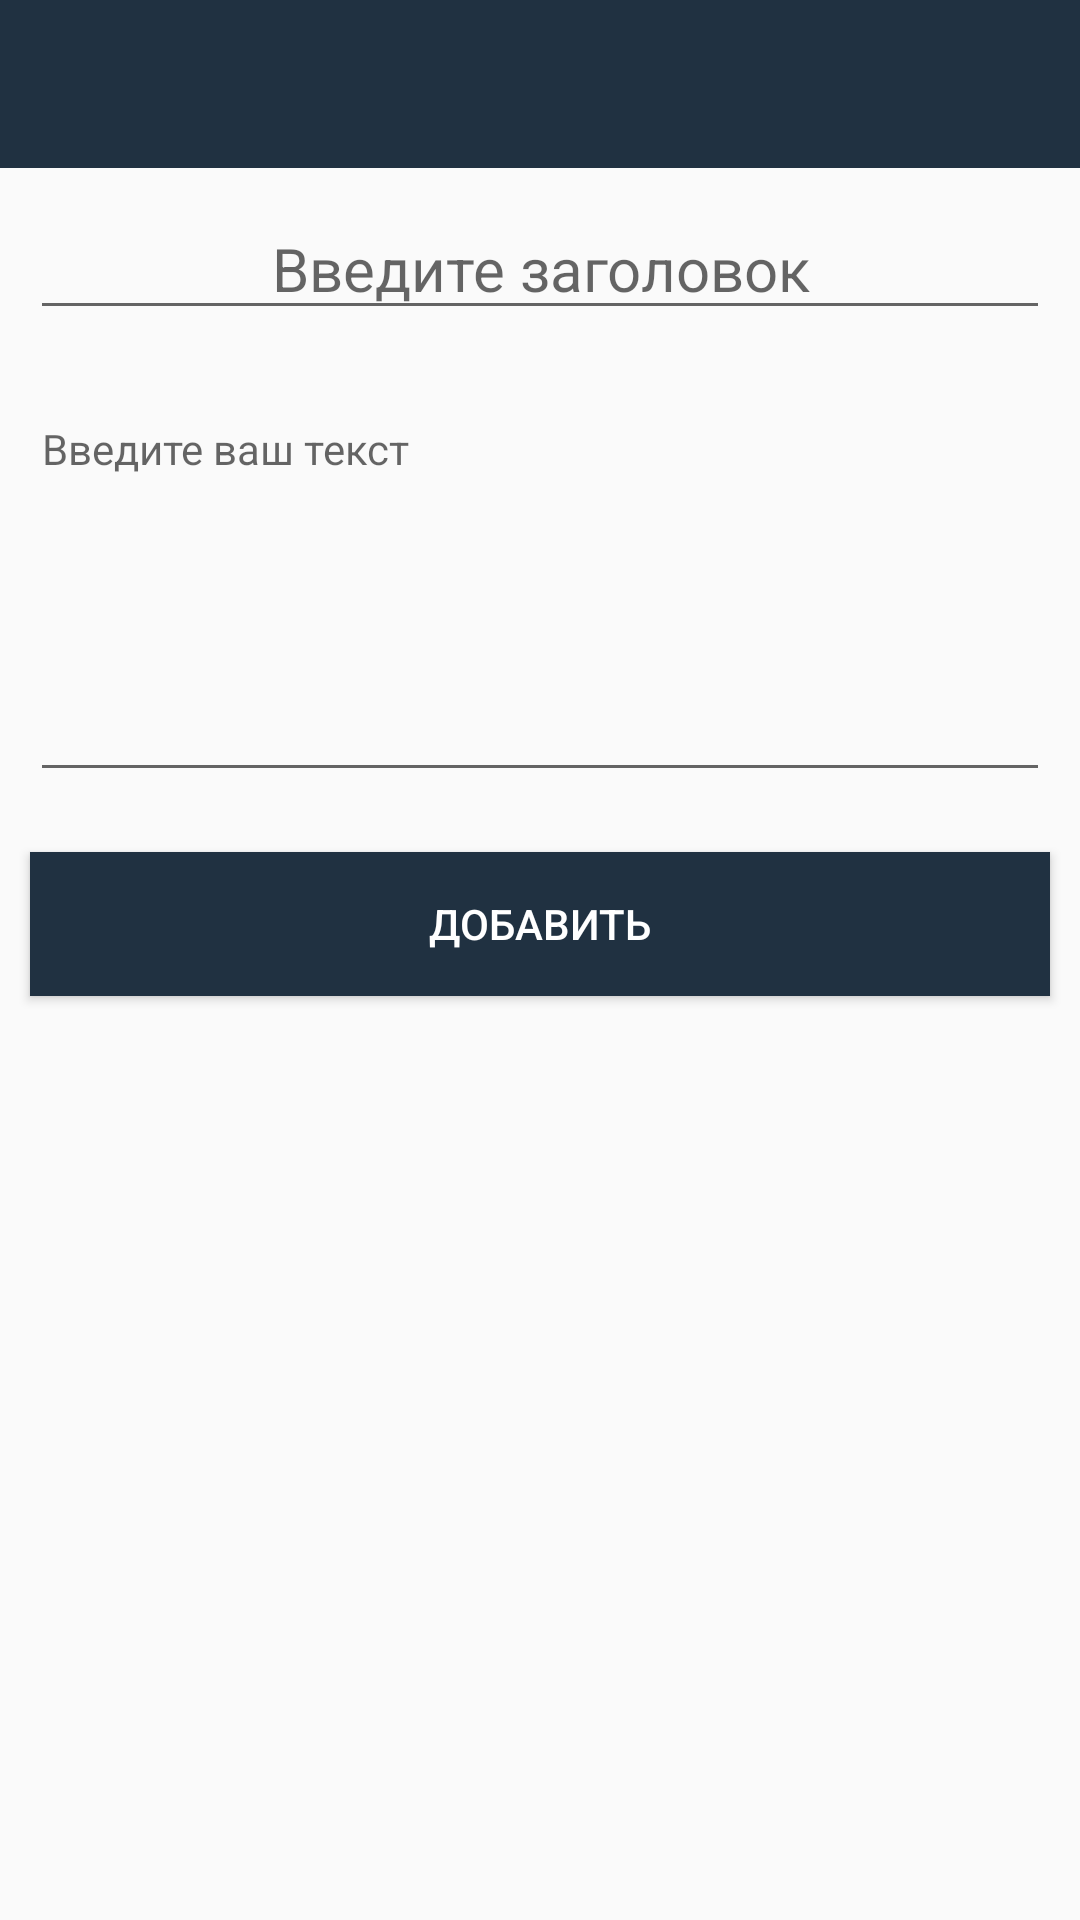

Reconstruct the res/layout file that produces this screen, plus the resources it refers to.
<!-- AndroidManifest.xml: application theme AppTheme -->
<!-- res/layout/activity_add_post.xml -->
<?xml version="1.0" encoding="utf-8"?>
<RelativeLayout xmlns:android="http://schemas.android.com/apk/res/android"
    xmlns:app="http://schemas.android.com/apk/res-auto"
    xmlns:tools="http://schemas.android.com/tools"
    android:layout_width="match_parent"
    android:layout_height="match_parent"
    tools:context=".AddPostActivity">

    <include
        android:id="@+id/toolbar"
        layout="@layout/bar_layout" />
    <ScrollView
        android:layout_width="wrap_content"
        android:layout_height="wrap_content"
        android:layout_below="@id/toolbar">
<RelativeLayout
    android:layout_width="wrap_content"
    android:layout_height="wrap_content">


    <EditText
        android:id="@+id/header_post"
        android:layout_width="match_parent"
        android:layout_height="wrap_content"
        android:hint="Введите заголовок"
        android:textAlignment="center"
        android:layout_margin="10dp"
        android:layout_marginTop="50dp"
        android:textSize="20sp"/>

    <EditText
        android:layout_width="match_parent"
        android:layout_height="wrap_content"
        android:layout_below="@id/header_post"
        android:id="@+id/field_post"
        android:gravity="left|top"
        android:layout_margin="10dp"
        android:textSize="14dp"
        android:hint="Введите ваш текст"
        android:lines="7"/>

    <Button
        android:layout_width="match_parent"
        android:layout_height="wrap_content"
        android:layout_below="@id/field_post"
        android:id="@+id/add_one_post"
        android:background="#203141"
        android:textColor="#ffffff"
        android:text="Добавить"
        android:layout_margin="10dp"/>

</RelativeLayout>
    </ScrollView>
</RelativeLayout>
<!-- res/layout/bar_layout.xml (included above) -->
<?xml version="1.0" encoding="utf-8"?>
<android.support.v7.widget.Toolbar xmlns:android="http://schemas.android.com/apk/res/android"
    android:layout_width="match_parent"
    android:layout_height="wrap_content"
    xmlns:app="http://schemas.android.com/apk/res-auto"
    android:id="@+id/toolbar"
    android:background="#203141"
    app:titleTextColor="#ffffff"
    android:theme="@style/Base.ThemeOverlay.AppCompat.Dark.ActionBar"
    app:popupTheme="@style/MenuStyle">

</android.support.v7.widget.Toolbar>
<!-- resources referenced by this layout -->
<resources>
  <style name="MenuStyle" parent="Theme.AppCompat.Light">
          <item name="android:background">@android:color/white</item>
  
      </style>
  <style name="AppTheme" parent="Theme.AppCompat.Light.NoActionBar">
          
          <item name="colorPrimary">@color/colorPrimary</item>
          <item name="colorPrimaryDark">@color/colorPrimaryDark</item>
          <item name="colorAccent">@color/colorAccent</item>
      </style>
  <color name="colorPrimary">#3eaeae</color>
  <color name="colorPrimaryDark">#226e6e</color>
  <color name="colorAccent">#203141</color>
</resources>
